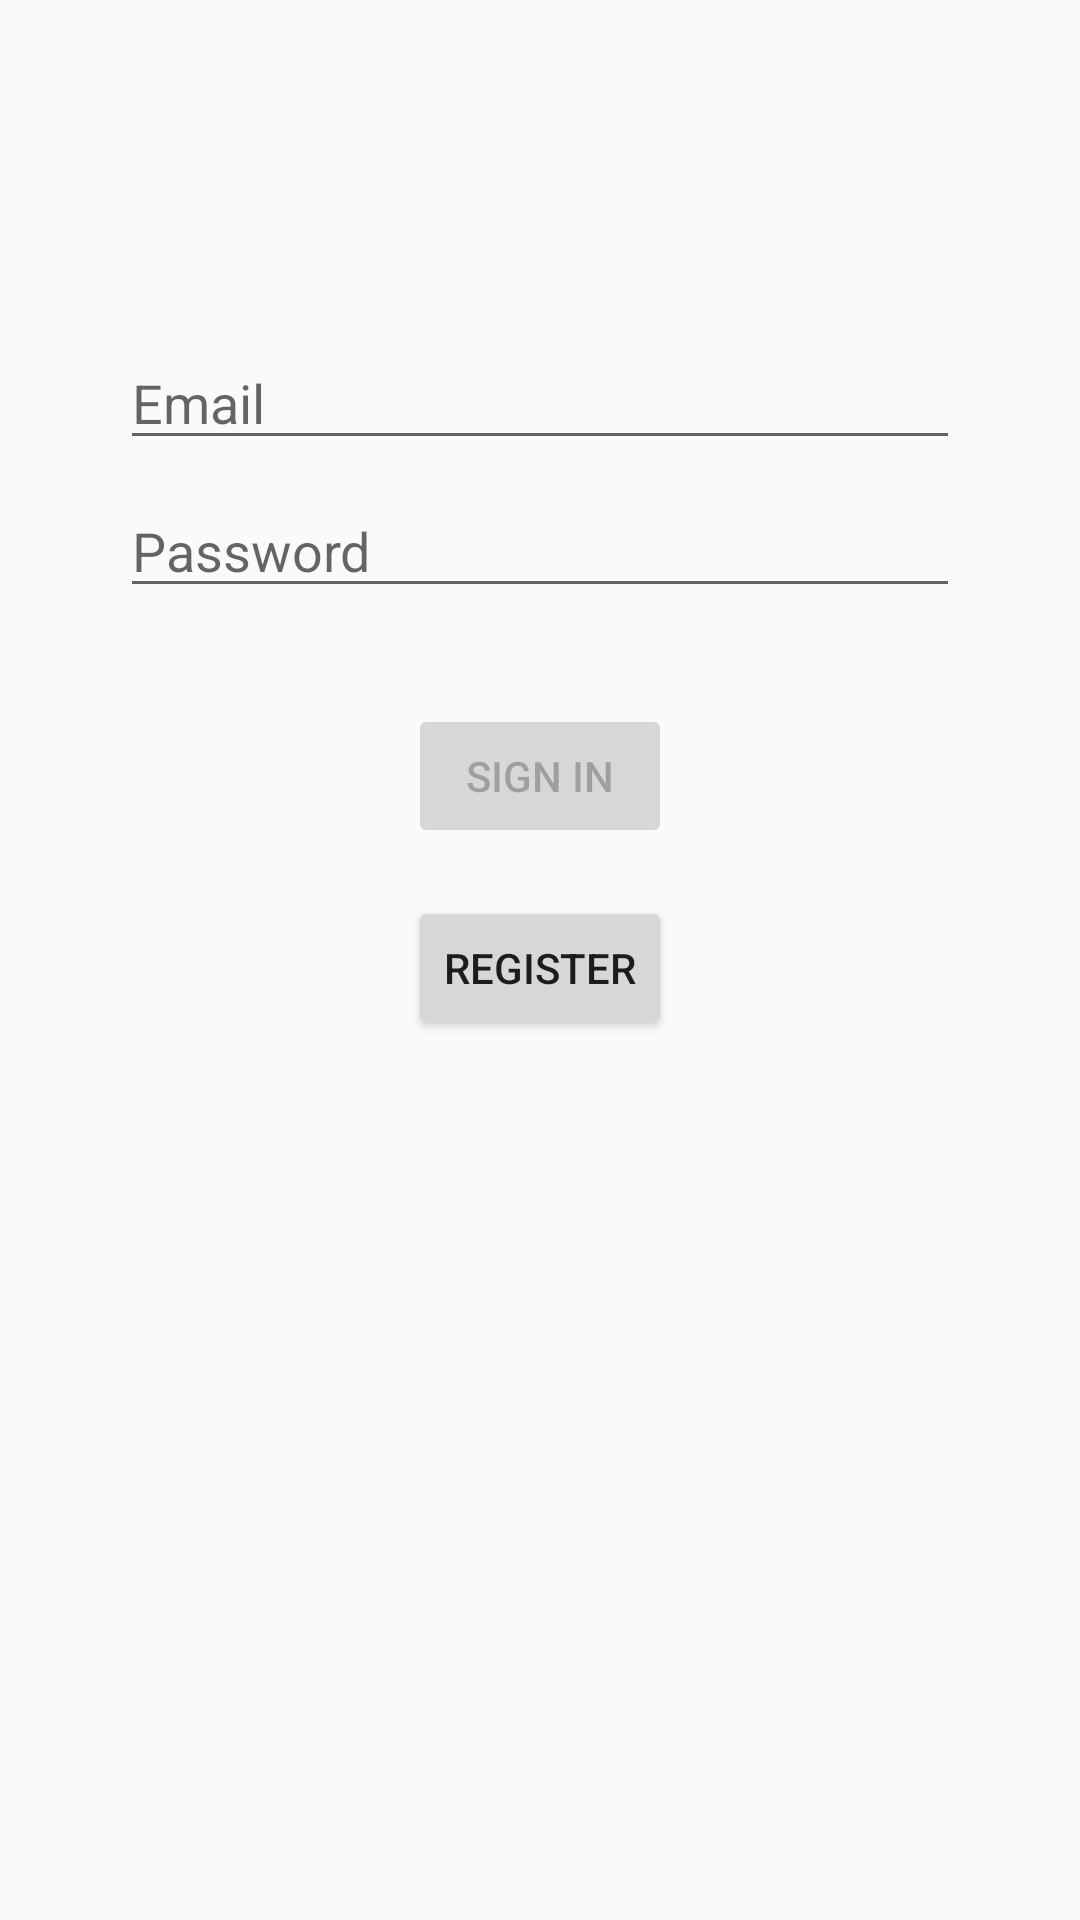

Write the Android layout XML for this screen, with the resource values it uses.
<!-- AndroidManifest.xml: application theme AppTheme -->
<!-- res/layout/activity_login.xml -->
<?xml version="1.0" encoding="utf-8"?>
<ScrollView android:layout_height="match_parent"
    android:layout_width="match_parent"
    xmlns:android="http://schemas.android.com/apk/res/android" >
    <androidx.constraintlayout.widget.ConstraintLayout
        xmlns:android="http://schemas.android.com/apk/res/android"
        xmlns:app="http://schemas.android.com/apk/res-auto"
        xmlns:tools="http://schemas.android.com/tools"
        android:id="@+id/container"
        android:layout_width="match_parent"
        android:layout_height="match_parent"
        android:paddingLeft="16dp"
        android:paddingTop="16dp"
        android:paddingRight="16dp"
        android:paddingBottom="16dp">
        

        <EditText
            android:id="@+id/username"
            android:layout_width="0dp"
            android:layout_height="wrap_content"
            android:layout_marginStart="24dp"
            android:layout_marginTop="96dp"
            android:layout_marginEnd="24dp"
            android:hint="@string/prompt_email"
            android:inputType="textEmailAddress"
            android:selectAllOnFocus="true"
            app:layout_constraintEnd_toEndOf="parent"
            app:layout_constraintStart_toStartOf="parent"
            app:layout_constraintTop_toTopOf="parent" />

        <EditText
            android:id="@+id/password"
            android:layout_width="0dp"
            android:layout_height="wrap_content"
            android:layout_marginStart="24dp"
            android:layout_marginTop="8dp"
            android:layout_marginEnd="24dp"
            android:hint="@string/prompt_password"
            android:imeActionLabel="@string/action_sign_in_short"
            android:imeOptions="actionDone"
            android:inputType="textPassword"
            android:selectAllOnFocus="true"
            app:layout_constraintEnd_toEndOf="parent"
            app:layout_constraintStart_toStartOf="parent"
            app:layout_constraintTop_toBottomOf="@+id/username" />

        <Button
            android:id="@+id/login"
            android:layout_width="wrap_content"
            android:layout_height="wrap_content"
            android:layout_gravity="start"
            android:layout_marginStart="48dp"
            android:layout_marginTop="16dp"
            android:layout_marginEnd="48dp"
            android:layout_marginBottom="64dp"
            android:enabled="false"
            android:text="@string/action_sign_in"
            app:layout_constraintBottom_toBottomOf="parent"
            app:layout_constraintEnd_toEndOf="parent"
            app:layout_constraintStart_toStartOf="parent"
            app:layout_constraintTop_toBottomOf="@+id/password"
            app:layout_constraintVertical_bias="0.2" />

        <Button
            android:id="@+id/register"
            android:layout_width="wrap_content"
            android:layout_height="wrap_content"
            android:layout_gravity="start"
            android:layout_marginStart="48dp"
            android:layout_marginTop="16dp"
            android:layout_marginEnd="48dp"
            android:layout_marginBottom="64dp"
            android:text="@string/action_register"
            android:onClick="register"
            app:layout_constraintBottom_toBottomOf="parent"
            app:layout_constraintEnd_toEndOf="parent"
            app:layout_constraintStart_toStartOf="parent"
            app:layout_constraintTop_toBottomOf="@+id/login"
            app:layout_constraintVertical_bias="0.2" />

    </androidx.constraintlayout.widget.ConstraintLayout></ScrollView>
<!-- resources referenced by this layout -->
<resources>
  <string name="action_register">Register</string>
  <string name="action_sign_in">Sign in</string>
  <string name="action_sign_in_short">Password to short</string>
  <string name="prompt_email">Email</string>
  <string name="prompt_password">Password</string>
  <style name="AppTheme" parent="Theme.AppCompat.Light.DarkActionBar">
          
          <item name="colorPrimary">@color/colorPrimary</item>
          <item name="colorPrimaryDark">@color/colorPrimaryDark</item>
          <item name="colorAccent">@color/colorAccent</item>
      </style>
  <!-- not gathered from this repository: default colours our renderer supplied (Android Studio template values) -->
  <color name="colorPrimary">#FF6200EE</color>
  <color name="colorPrimaryDark">#FF3700B3</color>
  <color name="colorAccent">#FF03DAC5</color>
</resources>
